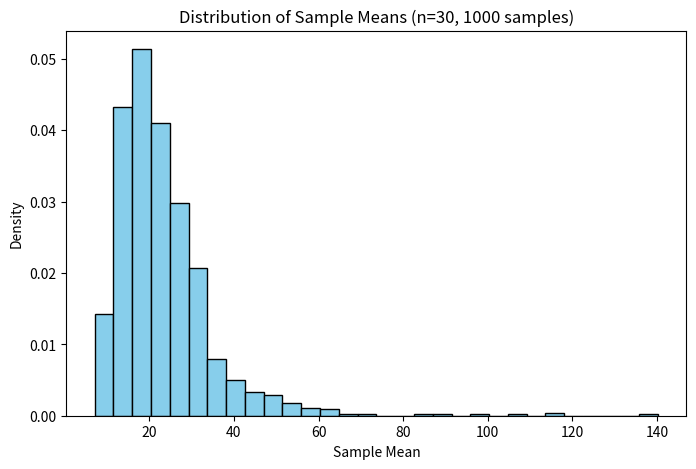

Recreate this plot in Python.
import numpy as np
import matplotlib.pyplot as plt

# Heavily skewed dataset: log-normal (like income)
np.random.seed(42)
data = np.random.lognormal(mean=2, sigma=1.5, size=10000)

sample_means = []
for _ in range(1000):
    sample = np.random.choice(data, size=30, replace=False)
    sample_means.append(np.mean(sample))

plt.figure(figsize=(8,5))
plt.hist(sample_means, bins=30, color='skyblue', edgecolor='black', density=True)
plt.title('Distribution of Sample Means (n=30, 1000 samples)')
plt.xlabel('Sample Mean')
plt.ylabel('Density')
plt.show()

print("Original data is heavily skewed, but the distribution of sample means is approximately normal. This demonstrates the Central Limit Theorem.")
